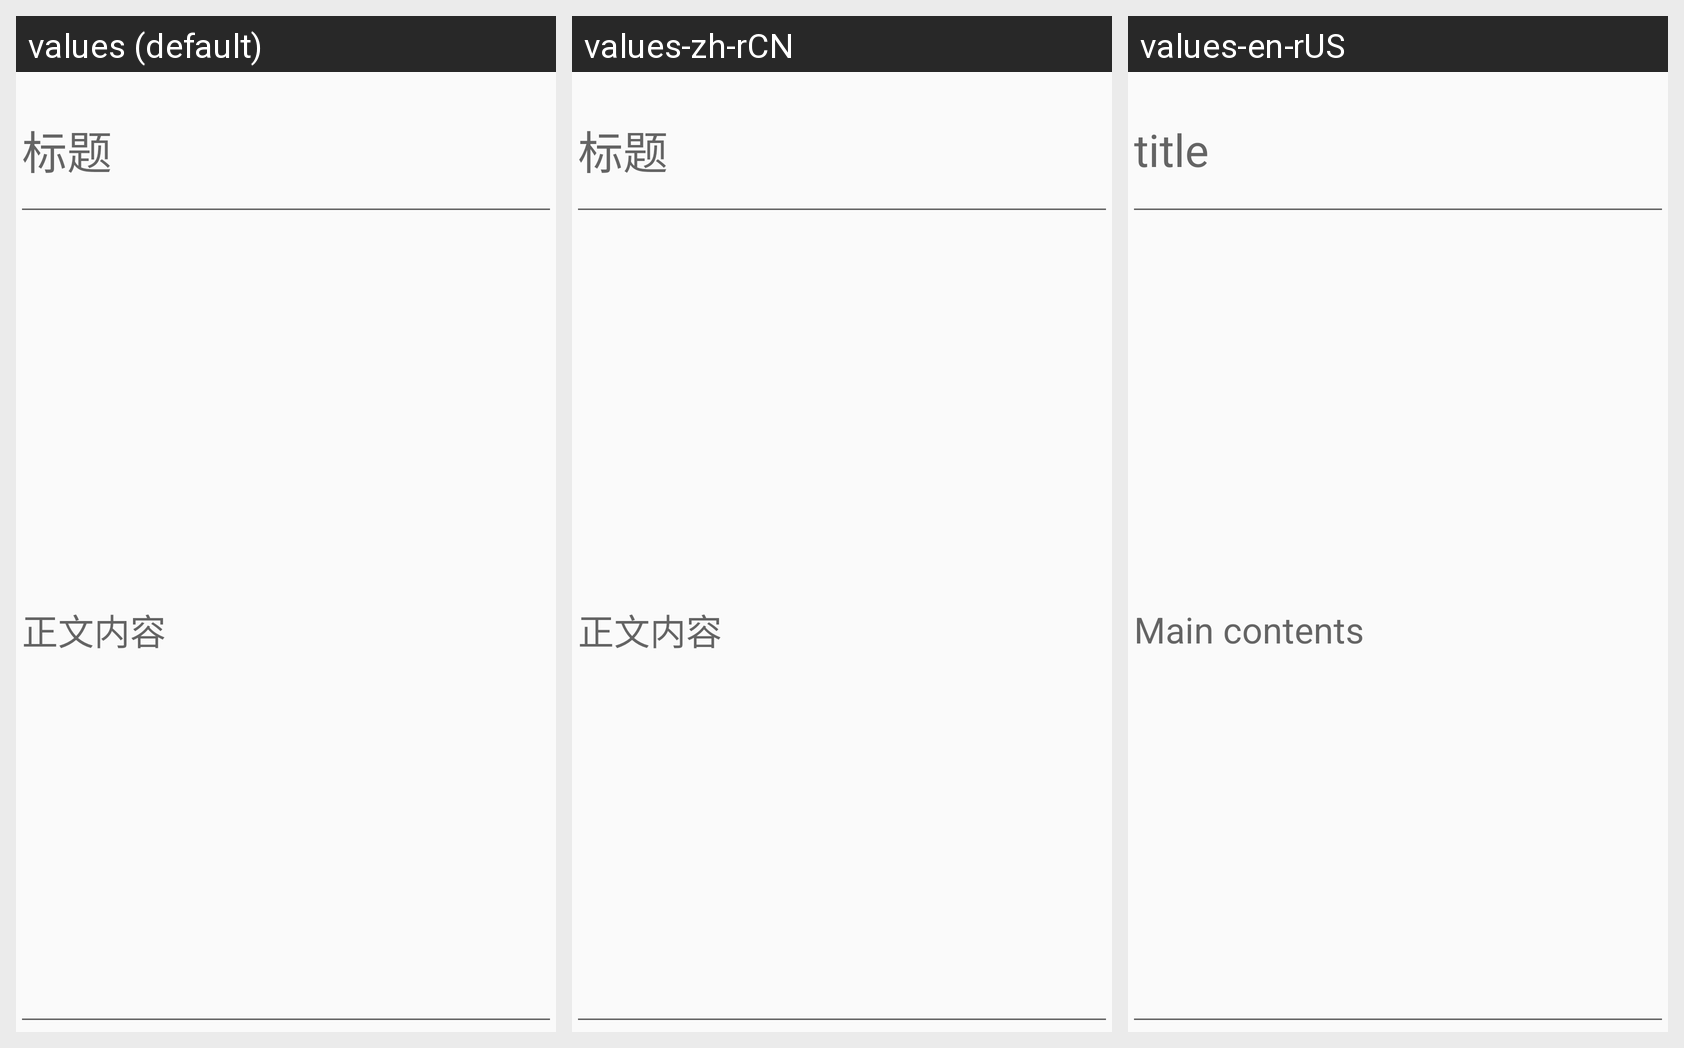

The same Android screen rendered under several of its app's locales, left to right. List the strings drawn on it with the default value and each locale's translation.
Android screen res/layout/write_note_view.xml rendered under 3 locales, left to right: values (default), values-zh-rCN, values-en-rUS. Device: Nexus 5 (rendered at 1080×1920; each locale shown at half size, 540×960, under a caption strip naming it); theme AppTheme.
Strings drawn on this screen, with the default value and each locale's value (text and hints the layout hard-codes, and strings that could not be matched under every locale, appear in the picture but are not listed):

title
  values: 标题
  values-zh-rCN: 标题
  values-en-rUS: title

text_contents
  values: 正文内容
  values-zh-rCN: 正文内容
  values-en-rUS: Main contents
